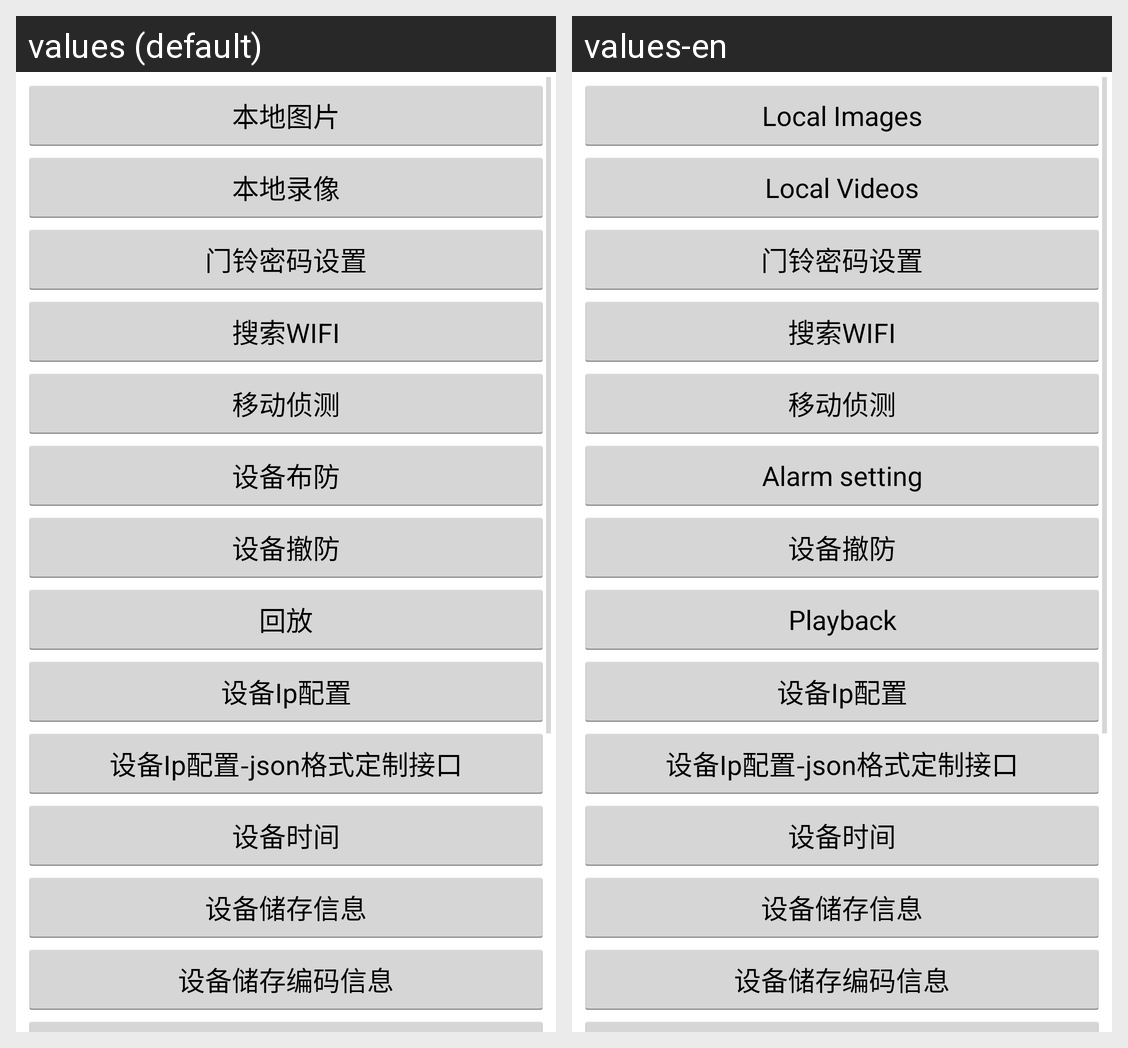

The Android screen above is rendered under two locales of the same app. Produce the string resources it draws, with the default and per-locale values.
Android screen res/layout/ac_menu.xml rendered under 2 locales, left to right: values (default), values-en. Device: Nexus 5 (rendered at 1080×1920; each locale shown at half size, 540×960, under a caption strip naming it); theme AppTheme.
Strings drawn on this screen, with the default value and each locale's value (text and hints the layout hard-codes, and strings that could not be matched under every locale, appear in the picture but are not listed):

local_image
  values: 本地图片
  values-en: Local Images

local_video
  values: 本地录像
  values-en: Local Videos

door_pwd_setting
  values: 门铃密码设置
  values-en: 门铃密码设置  [not translated; the default value is used]

search_wifi
  values: 搜索WIFI
  values-en: 搜索WIFI

motion
  values: 移动侦测
  values-en: 移动侦测  [not translated; the default value is used]

alarm_setting
  values: 设备布防
  values-en: Alarm setting

playback
  values: 回放
  values-en: Playback
